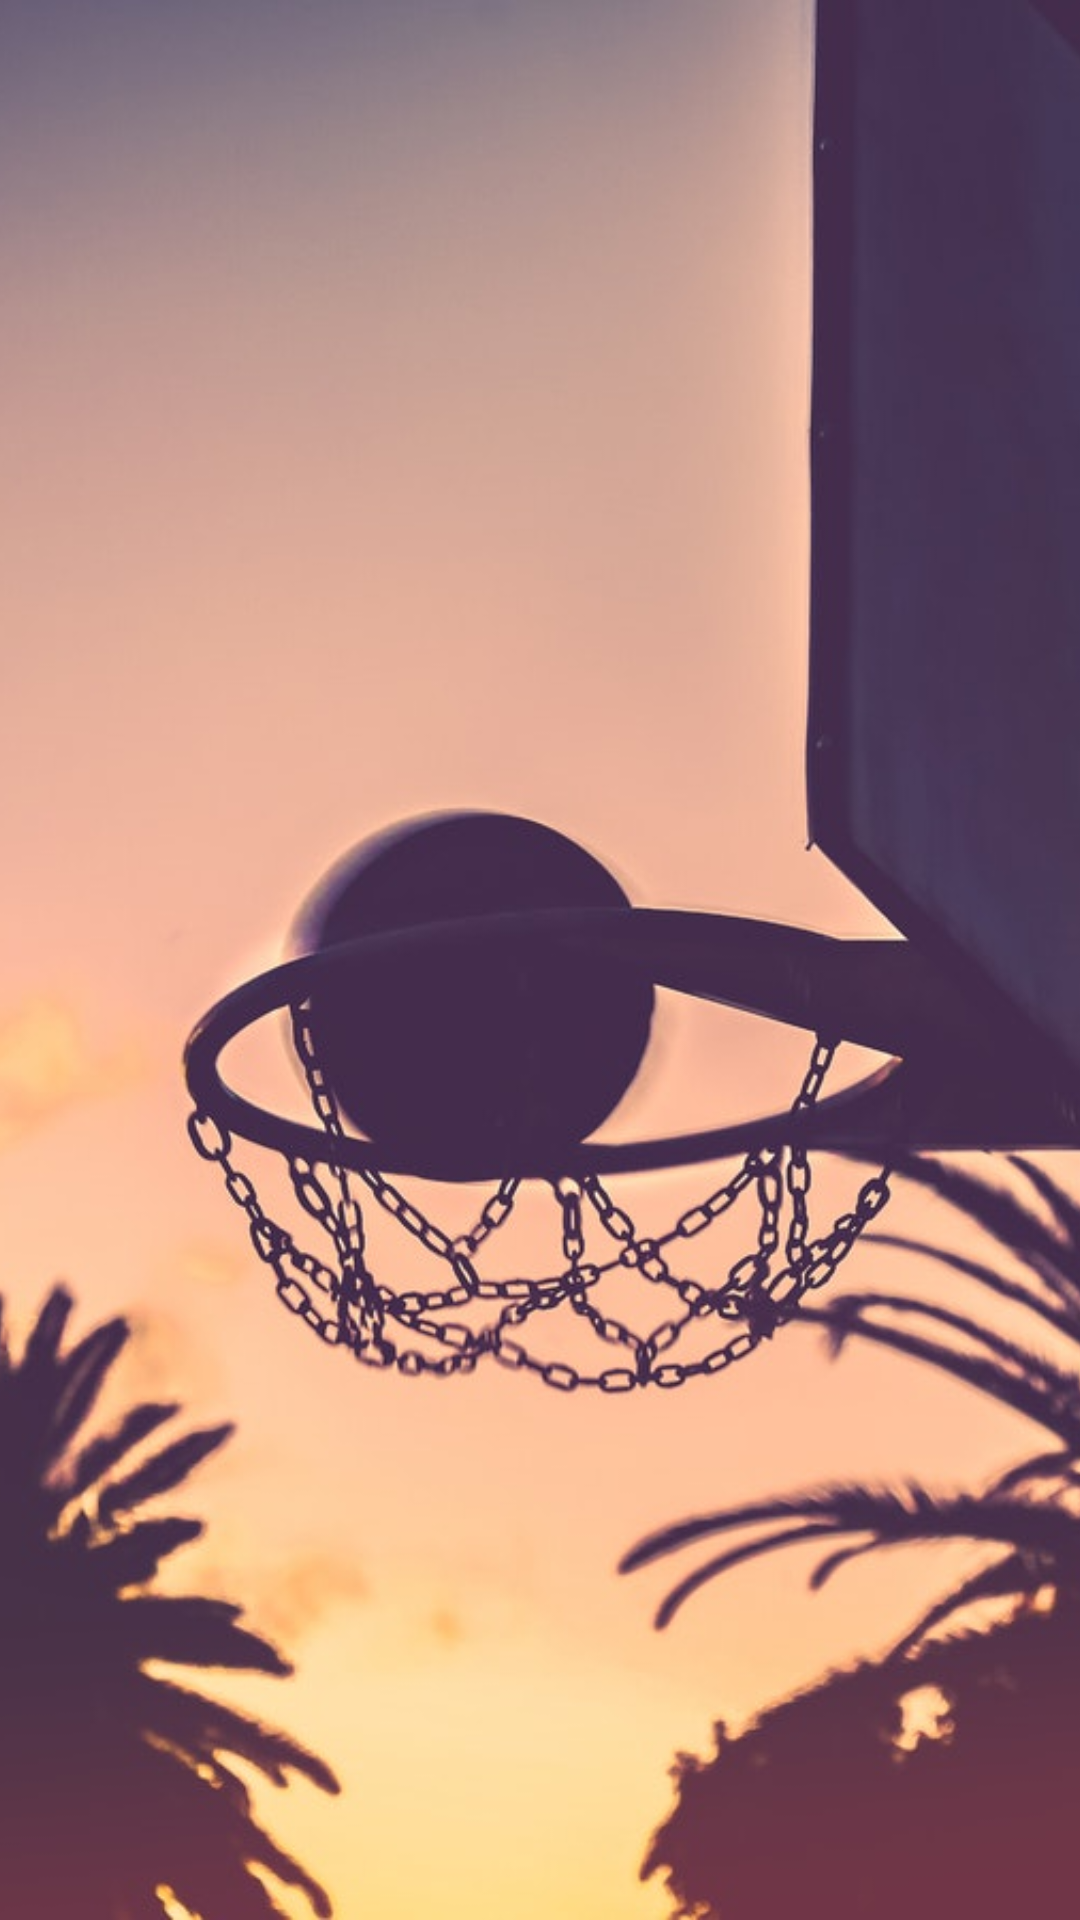

The Android layout XML behind this screen, and the referenced resources:
<!-- AndroidManifest.xml: application theme AppTheme -->
<!-- res/layout/summary.xml -->
<?xml version="1.0" encoding="utf-8"?>
<android.support.constraint.ConstraintLayout
  xmlns:android="http://schemas.android.com/apk/res/android"
  xmlns:app="http://schemas.android.com/apk/res-auto"
  xmlns:tools="http://schemas.android.com/tools"
  android:id="@+id/constraint"
  android:layout_width="match_parent"
  android:layout_height="match_parent"
  android:background="#43304e"
  tools:context="com.example.arkadiusz.animationtesting.MainActivity">


  <ImageView
    android:id="@+id/imageView"
    android:layout_width="0dp"
    android:layout_height="0dp"
    android:contentDescription="@string/background_image_description"
    android:scaleType="centerCrop"
    android:src="@drawable/background"
    app:layout_constraintBottom_toBottomOf="parent"
    app:layout_constraintEnd_toEndOf="parent"
    app:layout_constraintStart_toStartOf="parent"
    app:layout_constraintTop_toTopOf="parent"/>

  <TextView
    android:id="@+id/title"
    android:layout_width="wrap_content"
    android:layout_height="wrap_content"
    android:layout_marginTop="48dp"
    android:layout_marginStart="16dp"
    android:text="@string/title"
    android:textColor="@android:color/white"
    android:textSize="45sp"
    app:layout_constraintRight_toLeftOf="@id/imageView"
    app:layout_constraintTop_toTopOf="parent"/>

  <TextView
    android:id="@+id/subtitle"
    android:layout_width="wrap_content"
    android:layout_height="wrap_content"
    android:layout_marginEnd="8dp"
    android:text="@string/subtitle"
    android:textColor="@android:color/white"
    android:textSize="17sp"
    app:layout_constraintEnd_toEndOf="@+id/title"
    app:layout_constraintTop_toBottomOf="@+id/title"/>

  <View
    android:layout_width="match_parent"
    android:layout_height="30dp"
    android:foreground="@drawable/gradient"
    app:layout_constraintBottom_toTopOf="@+id/description"/>

  <TextView
    android:id="@+id/description"
    android:layout_width="wrap_content"
    android:layout_height="wrap_content"
    android:paddingBottom="8dp"
    android:paddingStart="8dp"
    android:paddingEnd="8dp"
    android:background="#43304e"
    android:text="@string/description"
    android:textColor="@android:color/white"
    android:textSize="20sp"
    app:layout_constraintLeft_toLeftOf="parent"
    app:layout_constraintRight_toRightOf="parent"
    app:layout_constraintTop_toBottomOf="@id/imageView"/>


</android.support.constraint.ConstraintLayout>
<!-- resources referenced by this layout -->
<resources>
  <!-- drawable background: jpeg bitmap (drawable, 128519 bytes) -->
  <!-- drawable gradient (drawable) -->
  <?xml version="1.0" encoding="utf-8"?>
  <shape xmlns:android="http://schemas.android.com/apk/res/android"
    android:shape="rectangle">
  
    <gradient
      android:angle="90"
      android:centerColor="#9943304e"
      android:endColor="#0043304e"
      android:startColor="#43304e"/>
  
    <corners android:radius="0dp"/>
  </shape>
  <string name="background_image_description">basket</string>
  <string name="description">Wardell Stephen Curry II is an American professional basketball player for the Golden State Warriors of the National Basketball Association (NBA). Many players and analysts have called him the greatest shooter in NBA history.</string>
  <string name="subtitle">NBA Golden State Warriors</string>
  <string name="title">Stephen Curry</string>
  <style name="AppTheme" parent="Theme.AppCompat.Light.DarkActionBar">
      
      <item name="colorPrimary">@color/colorPrimary</item>
      <item name="colorPrimaryDark">@color/colorPrimaryDark</item>
      <item name="colorAccent">@color/colorAccent</item>
      <item name="android:windowDrawsSystemBarBackgrounds">true</item>
      <item name="android:windowTranslucentStatus">true</item>
      <item name="windowActionBar">false</item>
      <item name="windowNoTitle">true</item>
    </style>
  <!-- not gathered from this repository: default colours our renderer supplied (Android Studio template values) -->
  <color name="colorPrimary">#FF6200EE</color>
  <color name="colorPrimaryDark">#FF3700B3</color>
  <color name="colorAccent">#FF03DAC5</color>
</resources>
